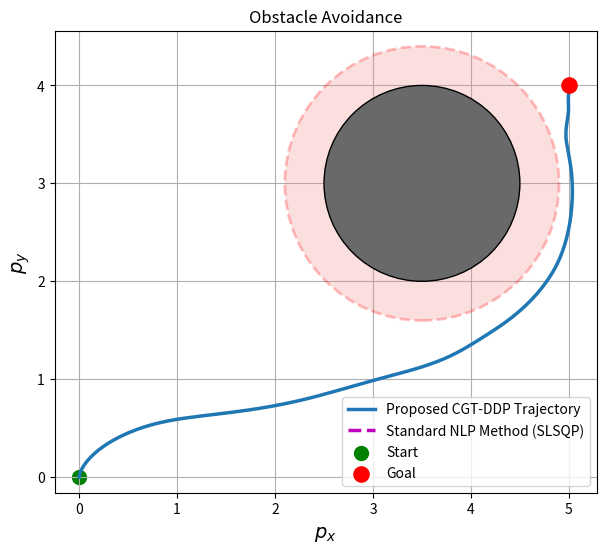

Generate this figure with matplotlib:
import numpy as np
import matplotlib.pyplot as plt
import time
from scipy.optimize import minimize

# =============================================================================
# PARAMETERS
# =============================================================================
T_final = 4.0
N = 200
dt = T_final / N
g = 9.81
nx = 9
nu = 2
nv = 2
m = 1.0
I = 0.02
L = 0.25
c_d = 0.1
tau_m = 0.05
hover_thrust = m * g / 2

x0 = np.zeros(nx)
x0[6] = hover_thrust
x0[7] = hover_thrust
goal = np.array([5., 4., 0., 0., 0., 0., hover_thrust, hover_thrust, 0.])

max_iter_inner = 30
max_iter_outer = 10
alpha = 0.2

obs_center = np.array([3.5, 3])
obs_radius = 1.0
safe_margin = 0.4
R_safe = obs_radius + safe_margin

S_max = 0.0
lam = 0.0
rho = 8000.0

u_min, u_max = np.array([-4., -4.]), np.array([4., 4.])
v_min, v_max = np.array([-1., -1.]), np.array([1., 1.])

Q = np.diag([20., 20., 5., 5., 10., 5., 0., 0., 0.])
R = 0.1 * np.eye(nu)
Rv = 1 * np.eye(nv)
Qf = 300 * np.diag([20., 20., 10., 10., 20., 10., 0., 0., 0.])

# =============================================================================
# DYNAMICS
# =============================================================================
def f(x, u, v):
    px, py, vx, vy, th, w, f1, f2, z = x
    dx = np.zeros(nx)
    f1_cmd = max(0.1, hover_thrust + u[0] + v[0])
    f2_cmd = max(0.1, hover_thrust + u[1] + v[1])
    
    dx[6] = (f1_cmd - f1) / tau_m
    dx[7] = (f2_cmd - f2) / tau_m
    
    T = f1 + f2
    tau = L * (f2 - f1)
    
    dx[0] = vx
    dx[1] = vy
    dx[2] = -(T / m) * np.sin(th) - c_d * vx
    dx[3] = (T / m) * np.cos(th) - g - c_d * vy
    dx[4] = w
    dx[5] = tau / I
    
    dx_obs, dy_obs = px - obs_center[0], py - obs_center[1]
    dist = np.sqrt(dx_obs**2 + dy_obs**2)
    dx[8] = max(0.0, R_safe - dist)**2
    return dx

def compute_total_cost(x_traj, u_traj, v_traj, lam_val, rho_val):
    J = 0.0
    for k in range(N):
        dx_state = x_traj[k] - goal
        dx_state[8] = 0.0
        J += (0.5 * dx_state.T @ Q @ dx_state + 0.5 * u_traj[k].T @ R @ u_traj[k] - 0.5 * v_traj[k].T @ Rv @ v_traj[k]) * dt
    terminal_error = x_traj[-1] - goal
    constraint = x_traj[-1, 8] - S_max
    return J + 0.5 * terminal_error.T @ Qf @ terminal_error + lam_val * constraint + 0.5 * rho_val * constraint**2

# =============================================================================
# PROPOSED CGT-DDP PIPELINE
# =============================================================================
print("Running CGT-DDP Framework...")
start_time_ddp = time.time()

u_ddp = np.zeros((N, nu))
v_ddp = np.zeros((N, nv))
x_ddp = np.zeros((N + 1, nx))
cost_history = np.zeros((max_iter_outer, max_iter_inner))
lam_ddp = lam

for outer in range(max_iter_outer):
    for it in range(max_iter_inner):
        x_ddp[0] = x0
        for k in range(N):
            x_ddp[k+1] = x_ddp[k] + dt * f(x_ddp[k], u_ddp[k], v_ddp[k])
            
        cost_history[outer, it] = compute_total_cost(x_ddp, u_ddp, v_ddp, lam_ddp, rho)
        terminal_error = x_ddp[-1] - goal
        constraint = x_ddp[-1, 8] - S_max
        
        Vx = Qf @ terminal_error
        Vx[8] += lam_ddp + rho * constraint
        Vxx = Qf.copy()
        Vxx[8, 8] += rho
        
        k_u, k_v = np.zeros((N, nu)), np.zeros((N, nv))
        K_u, K_v = np.zeros((N, nu, nx)), np.zeros((N, nv, nx))
        
        for k in reversed(range(N)):
            dx_state = x_ddp[k] - goal
            dx_state[8] = 0.0
            lx, lu, lv = Q @ dx_state, R @ u_ddp[k], -Rv @ v_ddp[k]
            
            A, Bu, Bv = np.eye(nx), np.zeros((nx, nu)), np.zeros((nx, nv))
            eps = 1e-6
            fxuv = f(x_ddp[k], u_ddp[k], v_ddp[k])
            
            for i in range(nx):
                xp = x_ddp[k].copy(); xp[i] += eps
                A[:, i] += dt * (f(xp, u_ddp[k], v_ddp[k]) - fxuv) / eps
            for i in range(nu):
                up = u_ddp[k].copy(); up[i] += eps
                Bu[:, i] = dt * (f(x_ddp[k], up, v_ddp[k]) - fxuv) / eps
            for i in range(nv):
                vp = v_ddp[k].copy(); vp[i] += eps
                Bv[:, i] = dt * (f(x_ddp[k], u_ddp[k], vp) - fxuv) / eps
                
            Qx, Qu, Qv = lx * dt + A.T @ Vx, lu * dt + Bu.T @ Vx, lv * dt + Bv.T @ Vx
            Qxx, Quu, Qvv = Q * dt + A.T @ Vxx @ A, R * dt + Bu.T @ Vxx @ Bu, -Rv * dt + Bv.T @ Vxx @ Bv
            Qux, Qvx = Bu.T @ Vxx @ A, Bv.T @ Vxx @ A
            Quv = Bu.T @ Vxx @ Bv
            
            Quu += 1e-5 * np.eye(nu)
            Qvv -= 1e-5 * np.eye(nv)
            
            inv_Qvv = np.linalg.inv(Qvv)
            S = Quu - Quv @ inv_Qvv @ Quv.T + 1e-5 * np.eye(nu)
            inv_S = np.linalg.inv(S)
            
            k_u[k] = -inv_S @ (Qu - Quv @ inv_Qvv @ Qv)
            k_v[k] = -inv_Qvv @ (Qv + Quv.T @ k_u[k])
            K_u[k] = -inv_S @ (Qux - Quv @ inv_Qvv @ Qvx)
            K_v[k] = -inv_Qvv @ (Qvx + Quv.T @ K_u[k])
            
            Vx = Qx + Qux.T @ k_u[k] + Qvx.T @ k_v[k]
            Vxx = 0.5 * ((Qxx + Qux.T @ K_u[k] + Qvx.T @ K_v[k]) + (Qxx + Qux.T @ K_u[k] + Qvx.T @ K_v[k]).T)

        x_new, u_new, v_new = np.zeros_like(x_ddp), np.zeros_like(u_ddp), np.zeros_like(v_ddp)
        x_new[0] = x0
        for k in range(N):
            du = k_u[k] + K_u[k] @ (x_new[k] - x_ddp[k])
            dv = k_v[k] + K_v[k] @ (x_new[k] - x_ddp[k])
            u_new[k] = np.clip(u_ddp[k] + alpha * du, u_min, u_max)
            v_new[k] = np.clip(v_ddp[k] + alpha * dv, v_min, v_max)
            x_new[k+1] = x_new[k] + dt * f(x_new[k], u_new[k], v_new[k])
        u_ddp, v_ddp, x_ddp = u_new, v_new, x_new
    lam_ddp += rho * (x_ddp[-1, 8] - S_max)

ddp_elapsed = time.time() - start_time_ddp

# =============================================================================
# FIXED NLP BASELINE: SOLVING PURE TRAJECTORY OPTIMIZATION WITH AN NLP METHOD
# =============================================================================
print("Running Centralized NLP Baseline Optimization...")
start_time_nlp = time.time()

# The optimization space now focuses strictly on finding the optimal tracking controls u
initial_guess_u = np.zeros(N * nu)
bounds_u = [(u_min[0], u_max[0]), (u_min[1], u_max[1])] * N

# Disturbance behavior is treated as a baseline profile (v=0) for standard open-loop trajectory tracking comparison
v_fixed = np.zeros((N, nv))

def nlp_objective_fixed(dec_vector_u):
    u_nlp = dec_vector_u.reshape((N, nu))
    x_nlp = np.zeros((N + 1, nx))
    x_nlp[0] = x0
    for k in range(N):
        x_nlp[k+1] = x_nlp[k] + dt * f(x_nlp[k], u_nlp[k], v_fixed[k])
    return compute_total_cost(x_nlp, u_nlp, v_fixed, lam, rho)

def nlp_safety_constraint_fixed(dec_vector_u):
    u_nlp = dec_vector_u.reshape((N, nu))
    x_nlp = np.zeros((N + 1, nx))
    x_nlp[0] = x0
    for k in range(N):
        x_nlp[k+1] = x_nlp[k] + dt * f(x_nlp[k], u_nlp[k], v_fixed[k])
    return -(x_nlp[-1, 8] - S_max)

nlp_constraints = {'type': 'ineq', 'fun': nlp_safety_constraint_fixed}

nlp_res = minimize(nlp_objective_fixed, initial_guess_u, method='SLSQP', bounds=bounds_u, 
                   constraints=nlp_constraints, options={'maxiter': 100, 'disp': False})

u_final_nlp = nlp_res.x.reshape((N, nu))
x_final_nlp = np.zeros((N + 1, nx))
x_final_nlp[0] = x0
for k in range(N):
    x_final_nlp[k+1] = x_final_nlp[k] + dt * f(x_final_nlp[k], u_final_nlp[k], v_fixed[k])

nlp_elapsed = time.time() - start_time_nlp

# =============================================================================
# PLOTTING BOTH RESULT PATHS SUCCESSFULLY
# =============================================================================
plt.figure(figsize=(7,6))
plt.plot(x_ddp[:, 0], x_ddp[:, 1], linewidth=2.5, label='Proposed CGT-DDP Trajectory')
plt.plot(x_final_nlp[:, 0], x_final_nlp[:, 1], '--m', linewidth=2.5, label='Standard NLP Method (SLSQP)')
plt.scatter(x0[0], x0[1], color='g', s=100, label='Start')
plt.scatter(goal[0], goal[1], color='red', s=120, zorder=5, label='Goal')

circle = plt.Circle(obs_center, obs_radius, edgecolor='black', facecolor='dimgray', fill=True, zorder=3)
safe_circle = plt.Circle(obs_center, R_safe, edgecolor='red', facecolor='lightcoral', fill=True, linestyle='--', linewidth=2, alpha=0.25, zorder=2)
plt.gca().add_patch(circle)
plt.gca().add_patch(safe_circle)

plt.xlabel(r'$p_x$', fontsize=14)
plt.ylabel(r'$p_y$', fontsize=14)
plt.axis('equal')
plt.title("Obstacle Avoidance", fontsize=12)
plt.grid(True)
plt.legend()
plt.show()

print(f"\nCGT-DDP Time: {ddp_elapsed:.4f}s | NLP Time: {nlp_elapsed:.4f}s")
